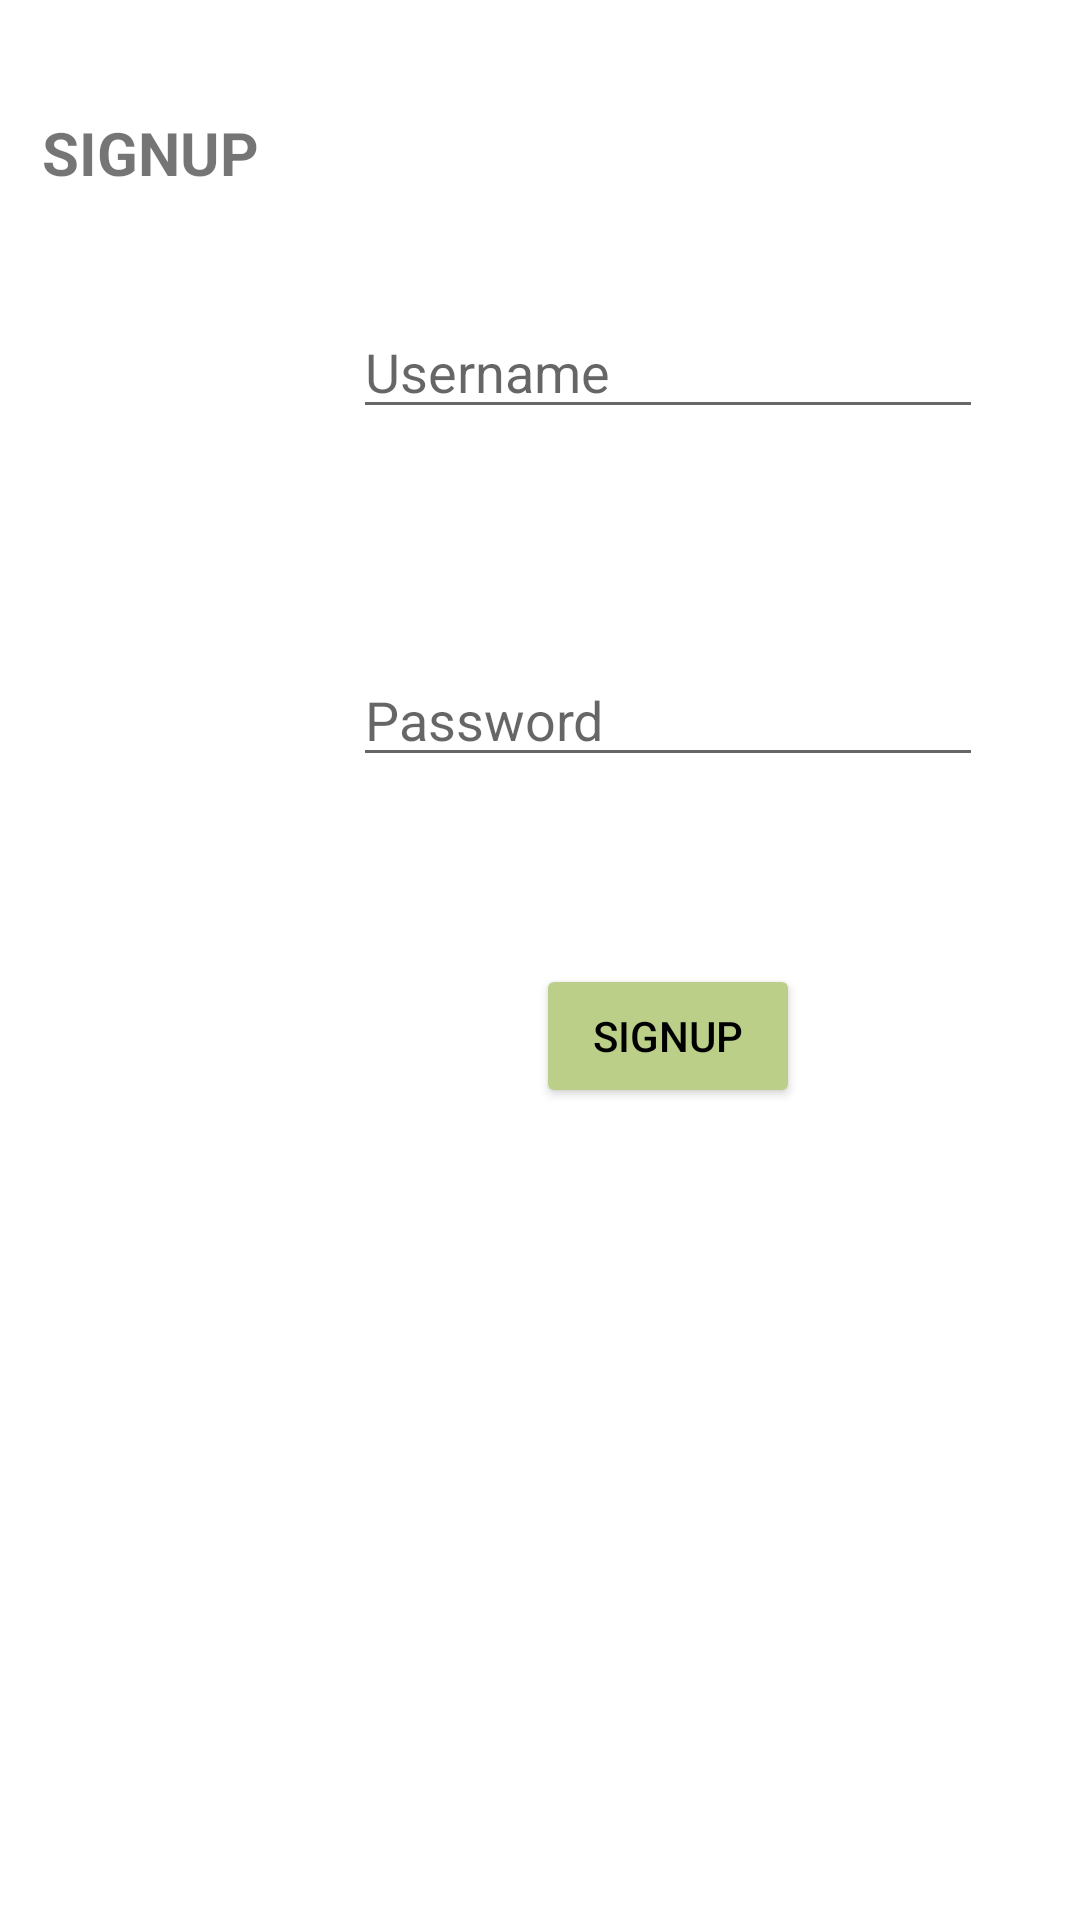

The Android layout XML behind this screen, and the referenced resources:
<!-- AndroidManifest.xml: application theme Theme.UserAuthenticationPractise -->
<!-- res/layout/activity_display_sign_up.xml -->
<?xml version="1.0" encoding="utf-8"?>
<androidx.constraintlayout.widget.ConstraintLayout xmlns:android="http://schemas.android.com/apk/res/android"
    xmlns:app="http://schemas.android.com/apk/res-auto"
    xmlns:tools="http://schemas.android.com/tools"
    android:layout_width="match_parent"
    android:layout_height="match_parent"
    tools:context=".DisplaySignUpActivity">

    <androidx.constraintlayout.widget.Guideline
        android:id="@+id/guideline2"
        android:layout_width="wrap_content"
        android:layout_height="wrap_content"
        android:orientation="vertical"
        app:layout_constraintGuide_begin="100dp" />

    <TextView
        android:id="@+id/displaySignUp"
        android:layout_width="wrap_content"
        android:layout_height="wrap_content"
        android:text="SignUp"
        android:textAllCaps="true"
        android:textSize="20sp"
        android:textStyle="bold"
        app:layout_constraintBottom_toTopOf="@+id/usernameTextInput"
        app:layout_constraintEnd_toStartOf="@+id/guideline2"
        app:layout_constraintStart_toStartOf="parent"
        app:layout_constraintTop_toTopOf="parent" />

    <EditText
        android:id="@+id/usernameTextInput"
        android:layout_width="wrap_content"
        android:layout_height="wrap_content"
        android:ems="10"
        android:hint="Username"
        android:inputType="textPersonName"
        app:layout_constraintBottom_toBottomOf="parent"
        app:layout_constraintEnd_toEndOf="parent"
        app:layout_constraintHorizontal_bias="0.356"
        app:layout_constraintStart_toStartOf="@+id/guideline2"
        app:layout_constraintTop_toTopOf="parent"
        app:layout_constraintVertical_bias="0.17" />

    <EditText
        android:id="@+id/passwordInput"
        android:layout_width="wrap_content"
        android:layout_height="wrap_content"
        android:ems="10"
        android:hint="Password"
        android:inputType="textPassword"
        app:layout_constraintBottom_toBottomOf="parent"
        app:layout_constraintEnd_toEndOf="parent"
        app:layout_constraintHorizontal_bias="0.356"
        app:layout_constraintStart_toStartOf="@+id/guideline2"
        app:layout_constraintTop_toBottomOf="@+id/usernameTextInput"
        app:layout_constraintVertical_bias="0.164" />

    <Button
        android:id="@+id/submitBtn"
        android:layout_width="wrap_content"
        android:layout_height="wrap_content"
        android:onClick="sendToHomePage"
        android:text="SignUp"
        app:layout_constraintBottom_toBottomOf="parent"
        app:layout_constraintEnd_toEndOf="@+id/passwordInput"
        app:layout_constraintStart_toStartOf="@+id/passwordInput"
        app:layout_constraintTop_toBottomOf="@+id/passwordInput"
        app:layout_constraintVertical_bias="0.187"
        android:backgroundTint="#bbcf88"
        android:textColor="@color/black"/>

</androidx.constraintlayout.widget.ConstraintLayout>
<!-- resources referenced by this layout -->
<resources>
  <style name="Theme.UserAuthenticationPractise" parent="Theme.MaterialComponents.DayNight.DarkActionBar">
          
          <item name="colorPrimary">@color/purple_500</item>
          <item name="colorPrimaryVariant">@color/purple_700</item>
          <item name="colorOnPrimary">@color/white</item>
          
          <item name="colorSecondary">@color/teal_200</item>
          <item name="colorSecondaryVariant">@color/teal_700</item>
          <item name="colorOnSecondary">@color/black</item>
          
          <item name="android:statusBarColor" tools:targetApi="l">?attr/colorPrimaryVariant</item>
          
      </style>
  <!-- not gathered from this repository: default colours our renderer supplied (Android Studio template values) -->
  <color name="purple_500">#FF6200EE</color>
  <color name="purple_700">#FF3700B3</color>
  <color name="teal_200">#FF03DAC5</color>
  <color name="teal_700">#FF018786</color>
  <color name="black">#FF000000</color>
  <color name="white">#FFFFFFFF</color>
</resources>
